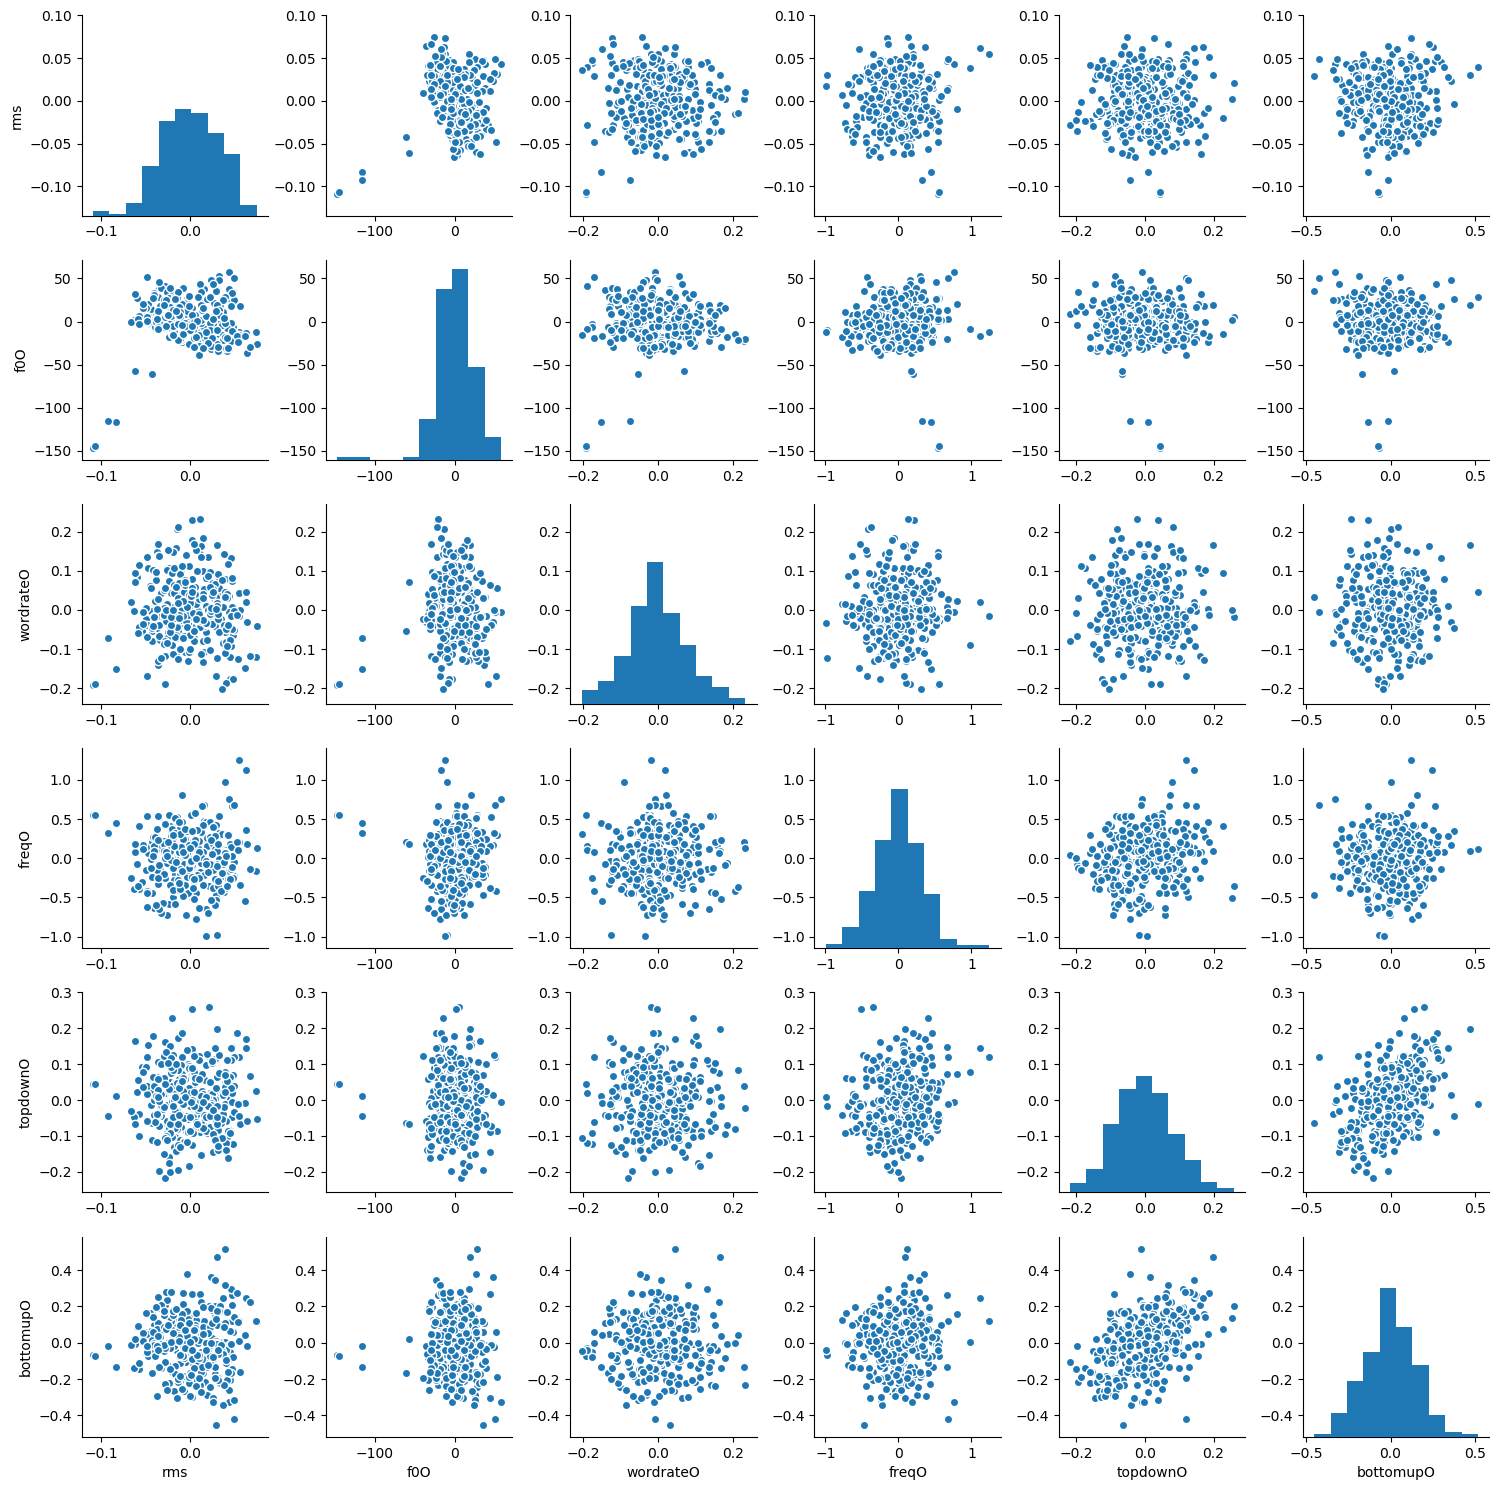

Source data for this figure (header and first rows):
rms, f0O, wordrateO, freqO, topdownO, bottomupO
-0.1086, -146.3, -0.1917, 0.5467, 0.04378, -0.06891
-0.1071, -144.8, -0.1912, 0.5509, 0.04489, -0.0718
-0.08288, -116, -0.152, 0.446, 0.009649, -0.1347
-0.04256, -61.03, -0.05408, 0.2043, -0.06524, -0.1683
-0.0241, -17.96, 0.07366, 0.06918, -0.1598, -0.2215
-0.02373, 10.51, 0.1069, -0.06171, -0.1746, -0.1374
-0.01177, 19.33, 0.05149, -0.2717, -0.03826, -0.1193
0.01667, 6.046, 0.1005, -0.2043, 0.05506, -0.2163
0.03371, -1.817, 0.07617, -0.01008, 0.01979, -0.2242
0.009147, 8.421, -0.008346, 0.1217, -0.07338, 0.05545
-0.01661, 24.09, -0.04607, -0.2055, -0.1027, 0.1334
-0.02406, 18.6, -0.04502, -0.5813, -0.08957, 0.1068
-0.04066, 7.091, -0.03865, -0.6311, -0.04278, 0.09567
-0.04236, 11.03, -0.08101, -0.449, 0.06096, 0.1626
-0.02845, 20.72, -0.1195, -0.2518, 0.1606, 0.2083
-0.0143, 17.66, -0.1274, -0.03576, 0.1729, 0.1588
-0.00229, 14.64, -0.13, 0.1064, 0.09624, 0.04685
-0.002307, 17.83, -0.1061, 0.3314, 0.008578, 0.008081
0.0006645, 4.236, -0.02194, 0.5516, -0.05375, -0.03517
0.01542, -17.05, 0.05413, 0.469, -0.05672, -0.1337
0.01437, -26.52, 0.0985, 0.2085, 0.02471, 0.1238
0.02181, -27.97, 0.09662, 0.06988, 0.1118, 0.1969
0.0192, -22.24, 0.1355, -0.1555, 0.0995, -0.05303
0.01036, -14.86, 0.1425, -0.1785, -0.003629, -0.01651
-0.005243, -8.675, 0.1417, -0.1248, -0.08577, -0.1048
-0.02606, -4.653, 0.1031, 0.05397, -0.06819, 0.07508
-0.02563, 8.976, -0.006025, 0.2105, -0.01512, 0.234
-0.03318, 21.56, -0.03278, 0.221, -0.04494, 0.07057
-0.03825, 10.03, 0.07626, 0.1092, -0.0597, -0.07137
-0.01581, -13.52, 0.1585, 0.1652, 0.03646, -0.03866
0.001896, -22.1, 0.2312, 0.2069, 0.03903, -0.1346
0.01072, -20.77, 0.233, 0.1345, -0.02172, -0.2346
0.01458, -17.5, 0.1841, -0.05727, -0.06875, -0.006823
-0.01032, 8.693, 0.04739, -0.3124, -0.07682, 0.1612
-0.0357, 37.12, -0.1415, -0.06921, -0.04149, 0.1073
-0.02794, 41.49, -0.189, 0.1524, 0.01821, -0.02844
-0.00545, 24.06, -0.1078, -0.0843, 0.02412, -0.06753
0.002144, 13.41, -0.04013, 0.04492, -0.018, -0.003852
0.01135, 9.738, -0.0369, 0.03952, -0.003551, 0.11
0.02737, 6.894, -0.04077, -0.2662, 0.1127, 0.1532
0.02124, 5.402, -0.01765, -0.3532, 0.2585, 0.2003
0.002027, 1.628, -0.0008076, -0.5062, 0.2529, 0.1362
-0.01902, -7.669, -0.008956, -0.4899, 0.1252, 0.08119
-0.002518, -8.909, -0.04183, -0.006753, 0.09857, 0.03112
0.01729, -13.59, -0.0565, 0.4636, 0.09635, 0.002309
0.02251, -18.51, 0.007918, 0.2763, 0.01794, -0.01175
0.005396, -17.99, 0.03519, 0.01907, -0.05291, 0.03049
-0.01208, -19.22, 0.02453, -0.2248, -0.1107, -0.1097
-0.01324, -12.93, -0.05363, -0.09493, -0.1394, -0.2159
0.01466, -6.614, -0.133, 0.4114, -0.04357, -0.1662
0.03881, -9.083, -0.0896, 0.9738, 0.0784, 0.003673
0.0544, -12.21, -0.01699, 1.246, 0.1187, 0.1185
0.06185, -17.23, 0.01994, 1.117, 0.1439, 0.2468
0.04602, -20.78, 0.007375, 0.6659, 0.1476, 0.2645
0.001451, -8.684, -0.04406, 0.1242, 0.142, 0.2674
-0.03655, 28.47, -0.1309, -0.3317, 0.1064, 0.189
-0.04843, 51.51, -0.1705, -0.4244, 0.119, 0.05868
-0.03254, 38.78, -0.1224, -0.2014, 0.1002, -0.1419
-0.01154, 11.02, -0.03575, -0.1944, 0.0548, -0.2115
0.001406, -4.418, 0.04107, -0.1072, 0.03236, -0.02653
... 280 more rows
